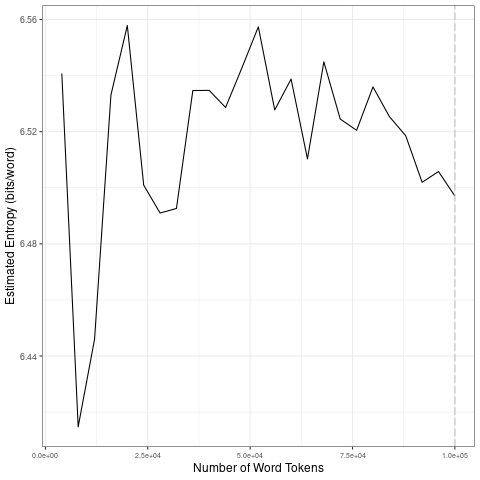

Source data for this figure (header and first rows):
file, entropy.Corpus.Size, entropy.Entropy, sd.Corpus.Size, sd.SD
data/2021_by_fr/2021-07-12_tokens_1-gram…, 4000, 6.541, 20000, 0.06378
data/2021_by_fr/2021-07-12_tokens_1-gram…, 8000, 6.415, 40000, 0.02215
data/2021_by_fr/2021-07-12_tokens_1-gram…, 12000, 6.446, 60000, 0.01211
data/2021_by_fr/2021-07-12_tokens_1-gram…, 16000, 6.533, 80000, 0.0135
data/2021_by_fr/2021-07-12_tokens_1-gram…, 20000, 6.558, 1e+05, 0.01183
data/2021_by_fr/2021-07-12_tokens_1-gram…, 24000, 6.501, 20000, 0.06378
data/2021_by_fr/2021-07-12_tokens_1-gram…, 28000, 6.491, 40000, 0.02215
data/2021_by_fr/2021-07-12_tokens_1-gram…, 32000, 6.493, 60000, 0.01211
data/2021_by_fr/2021-07-12_tokens_1-gram…, 36000, 6.535, 80000, 0.0135
data/2021_by_fr/2021-07-12_tokens_1-gram…, 40000, 6.535, 1e+05, 0.01183
data/2021_by_fr/2021-07-12_tokens_1-gram…, 44000, 6.529, 20000, 0.06378
data/2021_by_fr/2021-07-12_tokens_1-gram…, 48000, 6.543, 40000, 0.02215
data/2021_by_fr/2021-07-12_tokens_1-gram…, 52000, 6.557, 60000, 0.01211
data/2021_by_fr/2021-07-12_tokens_1-gram…, 56000, 6.528, 80000, 0.0135
data/2021_by_fr/2021-07-12_tokens_1-gram…, 60000, 6.539, 1e+05, 0.01183
data/2021_by_fr/2021-07-12_tokens_1-gram…, 64000, 6.51, 20000, 0.06378
data/2021_by_fr/2021-07-12_tokens_1-gram…, 68000, 6.545, 40000, 0.02215
data/2021_by_fr/2021-07-12_tokens_1-gram…, 72000, 6.524, 60000, 0.01211
data/2021_by_fr/2021-07-12_tokens_1-gram…, 76000, 6.52, 80000, 0.0135
data/2021_by_fr/2021-07-12_tokens_1-gram…, 80000, 6.536, 1e+05, 0.01183
data/2021_by_fr/2021-07-12_tokens_1-gram…, 84000, 6.525, 20000, 0.06378
data/2021_by_fr/2021-07-12_tokens_1-gram…, 88000, 6.519, 40000, 0.02215
data/2021_by_fr/2021-07-12_tokens_1-gram…, 92000, 6.502, 60000, 0.01211
data/2021_by_fr/2021-07-12_tokens_1-gram…, 96000, 6.506, 80000, 0.0135
data/2021_by_fr/2021-07-12_tokens_1-gram…, 1e+05, 6.497, 1e+05, 0.01183
